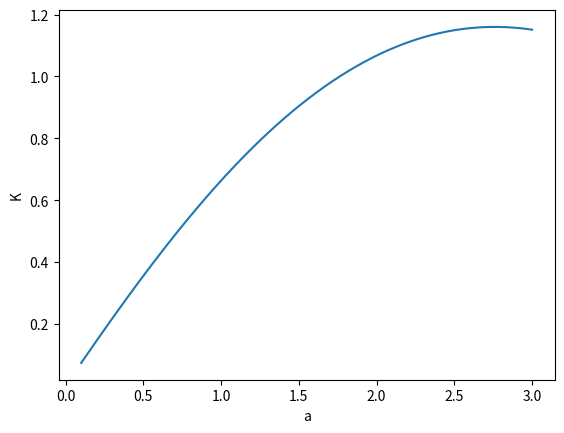

Recreate this plot in Python.
'working program for k with a2=0 (ksingle) 2layer'
import numpy as np
import scipy
import matplotlib.pyplot as plt
from scipy import special
R=0.5
a=np.linspace(0.1,3,800) # Bessel functions only take positive values
scsp=scipy.special
def helicity(a):
    'function to return k for constant alpha in all layers'
    ar=a*R
    def j(v,a):
    	'Function to return bessel of 1st kind wrt order v,and R,a'
    	BF11=scsp.jv(v,a)
    	return (BF11)
    def y(v,a):
    	'Function to return bessel of 2st kind wrt order v,and R,a'
    	BF22=scsp.yv(v,a)
    	return (BF22)

    psi0=(2*np.pi*R/a)*j(1,ar)+np.pi*(1-R**2)*j(0,ar)
    r=1
    k=(2*np.pi/a)*((R**2)*(j(0,ar)**2)+(R**2)*(j(1,ar)**2)-2*(R/a)*j(0,ar)*j(1,ar))
    k=k+(2*(R**2)*((j(1,ar)**2)/a)-(R**3)*(j(0,ar)**2)*(j(1,ar)**2))*np.log(r/R)+0.5*R*j(0,ar)*j(1,ar)*(r**2-R**2)
    k=2*np.pi*k
    return k#/(psi0**2)
'for k_single check'
plt.plot(a,helicity(a))
plt.xlabel('a')
plt.ylabel('K')
#plt.savefa2r2('Ktest.png') 
plt.show()